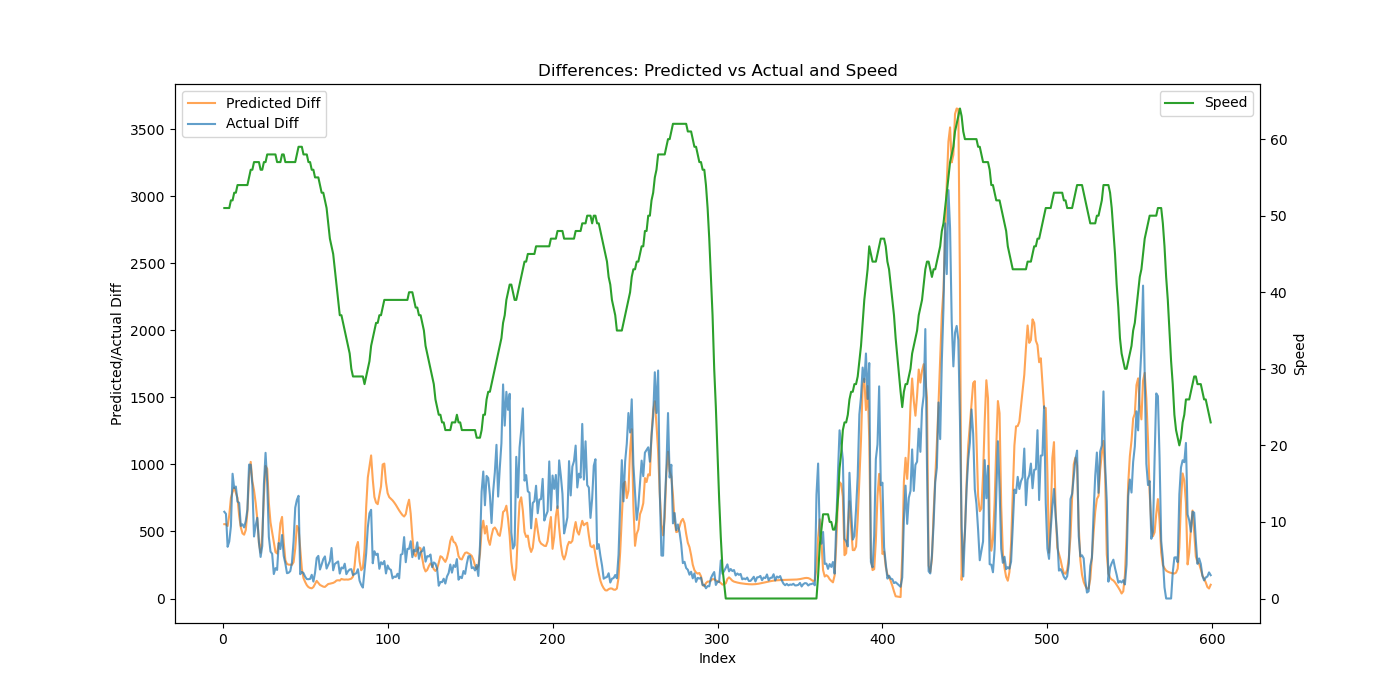

The file beside this chart, header and first rows:
Speed, Actual, Predicted, Predicted_Diff, Actual_Diff
51, 647.1, 968.9, 554.6, 647.1
51, 1278, 1523, 553.6, 631.3
51, 1664, 2064, 541, 385.5
51, 2090, 2686, 622, 425.6
52, 2629, 3436, 750.2, 539.5
52, 3560, 4230, 794.3, 930.9
53, 4382, 5057, 826.9, 822.6
53, 5218, 5847, 789.6, 835.4
54, 5941, 6597, 750.1, 722.9
54, 6655, 7214, 617.7, 714.2
54, 7196, 7745, 530.6, 541.3
54, 7750, 8231, 486, 553.6
54, 8280, 8707, 476.2, 530.2
54, 8858, 9218, 510.8, 577.9
54, 9523, 9865, 647, 664.9
55, 10522, 10779, 913.7, 998.9
56, 11520, 11798, 1019, 998.5
56, 12365, 12673, 874.4, 845.1
57, 12828, 13480, 807.8, 462.7
57, 13373, 14194, 713.4, 544.8
57, 13975, 14785, 591.6, 601.9
57, 14392, 15197, 411.9, 417.5
56, 14703, 15538, 341.1, 310.2
56, 15094, 16012, 473.7, 391.5
57, 15947, 16778, 766.4, 852.7
57, 17034, 17768, 989.5, 1087
58, 17899, 18735, 967.2, 865.0
58, 18358, 19447, 711.7, 459.8
58, 18708, 20015, 567.8, 349.9
58, 19042, 20511, 496.2, 333.4
58, 19224, 20933, 421.6, 182.4
58, 19450, 21279, 346.5, 226.2
57, 19664, 21615, 335.6, 213.1
57, 20078, 22032, 417.4, 414.1
57, 20446, 22593, 561.1, 368.8
58, 20920, 23202, 608.6, 473.8
58, 21238, 23623, 420.9, 317.9
57, 21500, 23908, 285.7, 261.3
57, 21688, 24166, 257.4, 188.8
57, 21881, 24419, 252.8, 192.4
57, 22085, 24671, 251.9, 204.6
57, 22354, 24922, 251.6, 268.9
57, 22783, 25194, 271.5, 429.1
57, 23461, 25567, 373.3, 677.8
58, 24197, 26109, 542.1, 736.4
59, 24964, 26634, 524.6, 766.3
59, 25145, 27004, 370.5, 181.2
59, 25343, 27226, 222.5, 197.8
58, 25533, 27378, 151.9, 189.9
58, 25695, 27502, 123.6, 162.7
58, 25840, 27602, 99.51, 145
57, 25984, 27687, 85.19, 143.9
57, 26130, 27765, 78.74, 146.1
56, 26307, 27841, 75.81, 176.8
56, 26433, 27927, 85.31, 126.2
55, 26625, 28035, 107.9, 191.9
55, 26927, 28166, 131.5, 301.9
55, 27245, 28283, 116.8, 318.0
54, 27461, 28384, 101.1, 216.1
53, 27715, 28479, 95.06, 253.4
... 537 more rows
